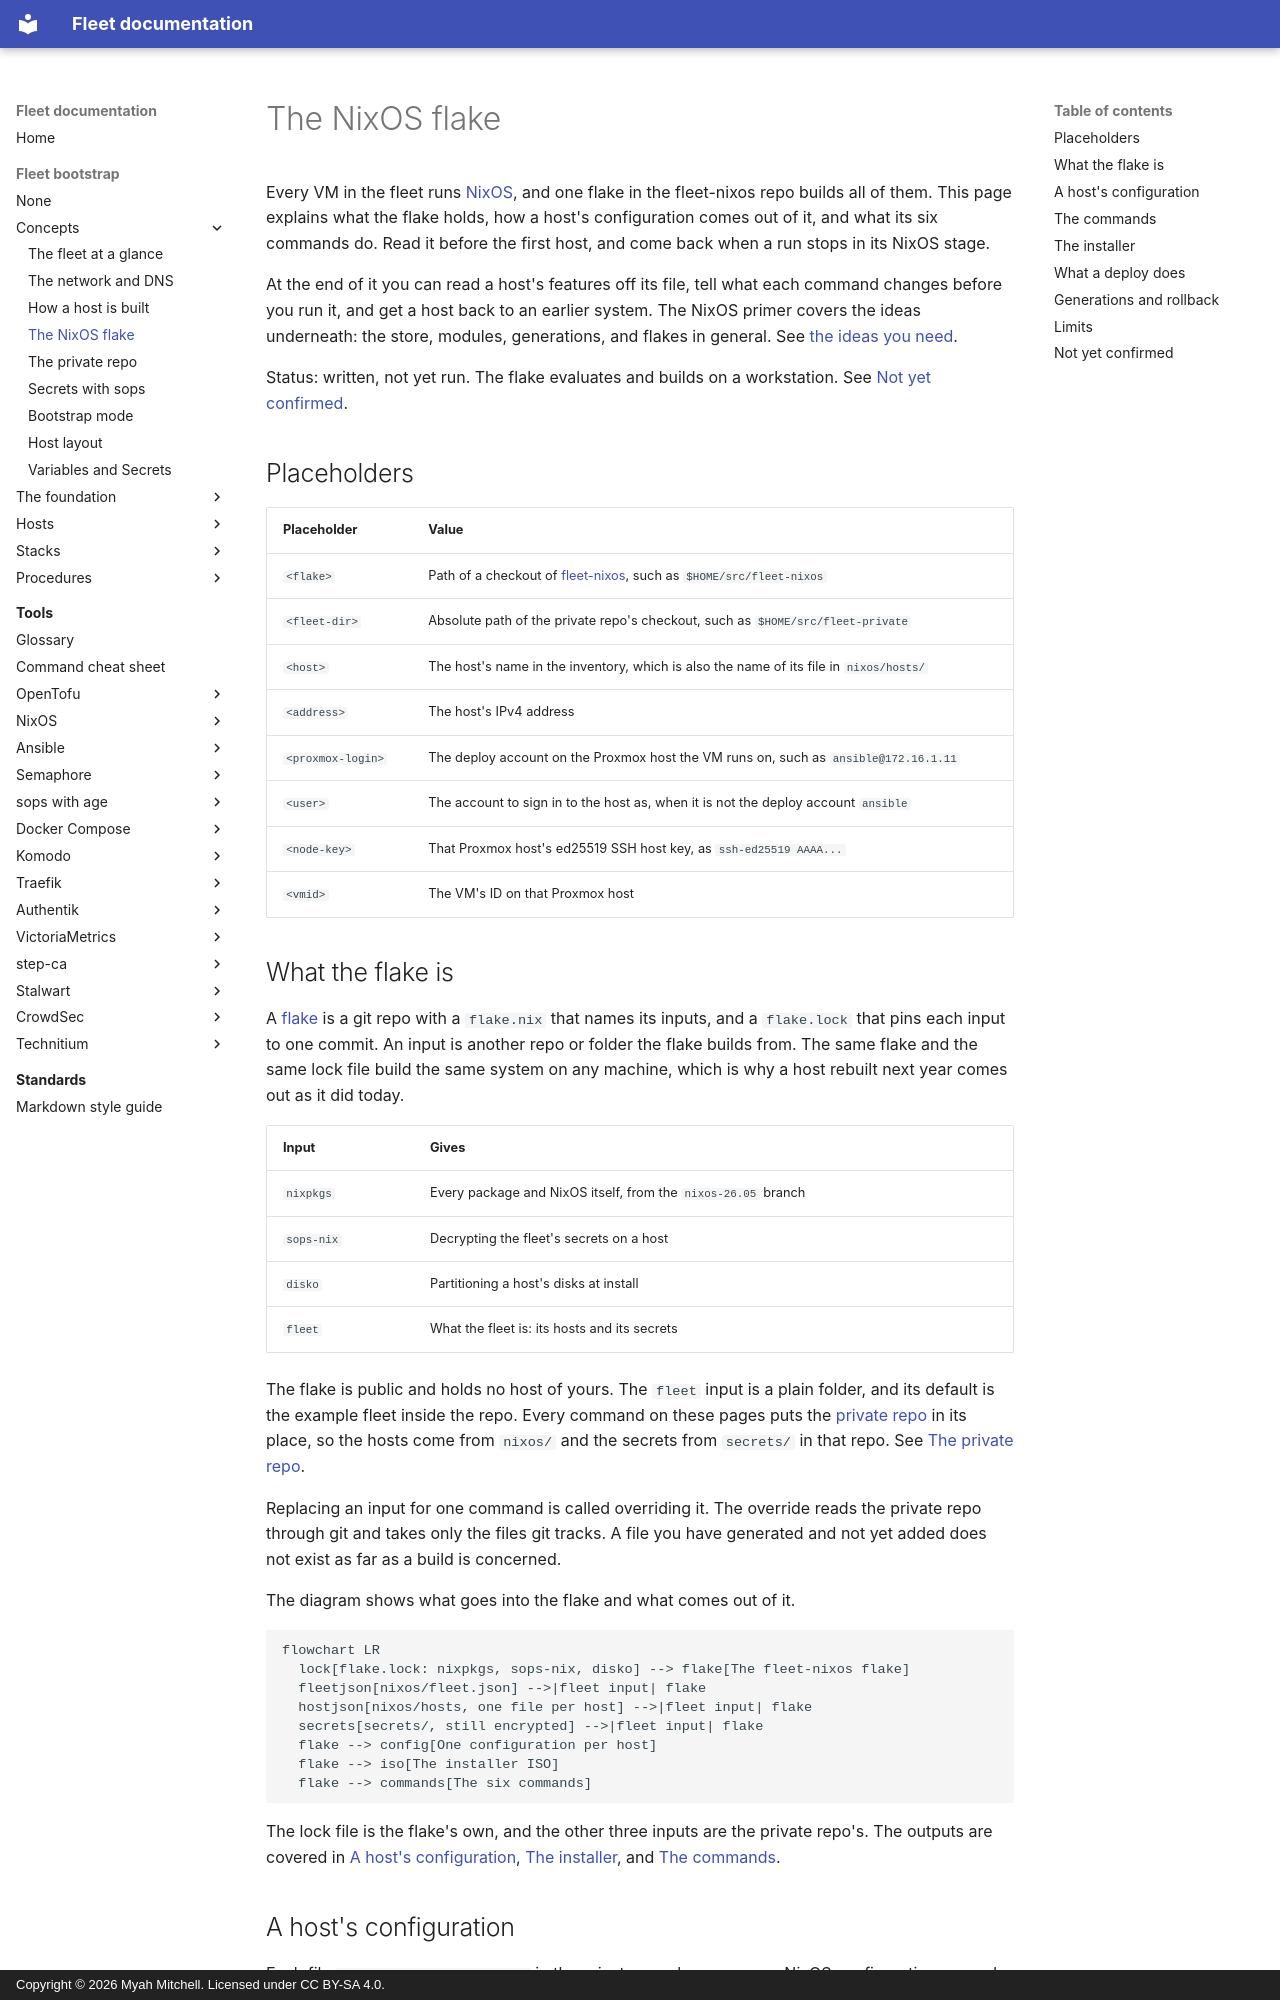

repository: myah-mitchell/fleet-docs · page: fleet-bootstrap/concepts/nixos-flake/index.html · generator: mkdocs · copyright: Copyright © 2026 Myah Mitchell. Licensed under CC BY-SA 4.0.

# The NixOS flake

Every VM in the fleet runs [NixOS](../../tools/nixos/index.md), and one flake in the fleet-nixos repo builds all of them. This page explains what the flake holds, how a host's configuration comes out of it, and what its six commands do. Read it before the first host, and come back when a run stops in its NixOS stage.

At the end of it you can read a host's features off its file, tell what each command changes before you run it, and get a host back to an earlier system. The NixOS primer covers the ideas underneath: the store, modules, generations, and flakes in general. See [the ideas you need](../../tools/nixos/index.md#ideas).

Status: written, not yet run. The flake evaluates and builds on a workstation. See [Not yet confirmed](#unconfirmed).

## Placeholders {#placeholders}

| Placeholder | Value |
| --- | --- |
| `<flake>` | Path of a checkout of [fleet-nixos](https://github.com/myah-mitchell/fleet-nixos), such as `$HOME/src/fleet-nixos` |
| `<fleet-dir>` | Absolute path of the private repo's checkout, such as `$HOME/src/fleet-private` |
| `<host>` | The host's name in the inventory, which is also the name of its file in `nixos/hosts/` |
| `<address>` | The host's IPv4 address |
| `<proxmox-login>` | The deploy account on the Proxmox host the VM runs on, such as `ansible@172.16.1.11` |
| `<user>` | The account to sign in to the host as, when it is not the deploy account `ansible` |
| `<node-key>` | That Proxmox host's ed25519 SSH host key, as `ssh-ed25519 AAAA...` |
| `<vmid>` | The VM's ID on that Proxmox host |

## What the flake is {#what}

A [flake](../../tools/glossary.md#flake) is a git repo with a `flake.nix` that names its inputs, and a `flake.lock` that pins each input to one commit. An input is another repo or folder the flake builds from. The same flake and the same lock file build the same system on any machine, which is why a host rebuilt next year comes out as it did today.

| Input | Gives |
| --- | --- |
| `nixpkgs` | Every package and NixOS itself, from the `nixos-26.05` branch |
| `sops-nix` | Decrypting the fleet's secrets on a host |
| `disko` | Partitioning a host's disks at install |
| `fleet` | What the fleet is: its hosts and its secrets |

The flake is public and holds no host of yours. The `fleet` input is a plain folder, and its default is the example fleet inside the repo. Every command on these pages puts the [private repo](../../tools/glossary.md#private-repo) in its place, so the hosts come from `nixos/` and the secrets from `secrets/` in that repo. See [The private repo](fleet-private.md#generated).

Replacing an input for one command is called overriding it. The override reads the private repo through git and takes only the files git tracks. A file you have generated and not yet added does not exist as far as a build is concerned.

The diagram shows what goes into the flake and what comes out of it.

```mermaid
flowchart LR
  lock[flake.lock: nixpkgs, sops-nix, disko] --> flake[The fleet-nixos flake]
  fleetjson[nixos/fleet.json] -->|fleet input| flake
  hostjson[nixos/hosts, one file per host] -->|fleet input| flake
  secrets[secrets/, still encrypted] -->|fleet input| flake
  flake --> config[One configuration per host]
  flake --> iso[The installer ISO]
  flake --> commands[The six commands]
```

The lock file is the flake's own, and the other three inputs are the private repo's. The outputs are covered in [A host's configuration](#configuration), [The installer](#installer), and [The commands](#commands).
